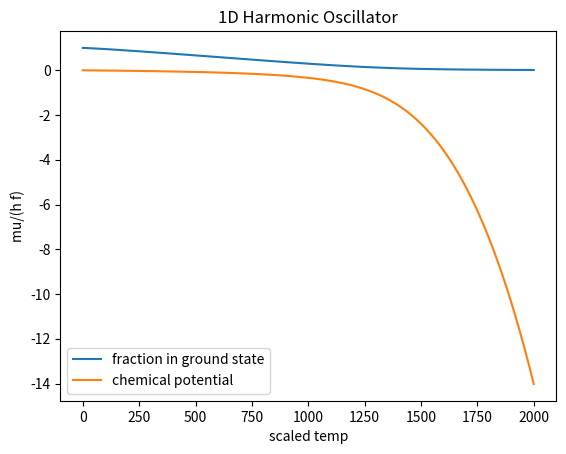

Reproduce this figure in Python.
#for N identical bosons
#this program computes the fraction of particles in the HO ground state and the chemical potential as a function of temperature
#this program does 1D HO by setting the multiplicity to Omega_n = 1
#the temperature is in units of hbar omega/k_Boltz
#the code uses an iterative method for finding the chemical potential at each T
#the code guesses the chemical potential at the smallest T as the first guess for the smallest T
#for all other T it uses the previous chemical potential as the first guess

#numpy allows for most basic math, including complex numbers
import numpy as np
#pyplot is the 'default' choice for plotting in python
import matplotlib.pyplot as plt

#set the number of Bosons
npart=10000

#set the number of temperatures
ntemp = 100
#set the final temperature (the higher the temperature, the slower the code runs)
tempfin = 2000.0
dtemp = tempfin/ntemp

#set arrays for the functions plotted
temp = np.empty(ntemp+1)
fracgrnd = np.empty(ntemp+1)
chempot = np.empty(ntemp+1)

#set guess for chemical potential at temp = dtemp
chem = -dtemp/npart

# fill the arrays to be plotted
#the temp=0 case is simple
temp[0] = 0.0
fracgrnd[0] = 1.0
chempot[0] = 0.0
nt = 1
#I used the next line to check that the iterative method worked
#while nt < 5:
while nt < ntemp+1:
    temp[nt] = nt*dtemp
    itermu = 0
    testmax = npart*1.e-6
    test = testmax*1.1
    while test > testmax:
        #sum0 will contain the sum in the grand partition function
        #sum1 is the derivative of the grand partition function with respect to mu
        sum0=0.0
        sum1=0.0
        beta = 1.0/temp[nt]
        #nfin is the estimate of how many terms to keep in the sume of the grand partition function
        nfin= 2 + 30*temp[nt]
        n=0
        #dum = exp(beta (n-mu)) instead of calculating each term from the exponential, I just multiply by exp(beta)
        dumit=np.exp(beta)
        dum=np.exp(beta*(n-chem))
        while n < nfin:
            #dum=np.exp(beta*(n-chem))
            omega=1.0
            sum0 += omega/(dum-1.0)
            sum1 += omega*beta*dum/((dum-1.0)*(dum-1.0))
            dum*=dumit
            n+=1
        #calculate the new value of the chemical potential in the iteration
        chem -= (sum0-npart)/sum1
        #test is for the condition of when to stop the iteration
        test=np.abs(sum0-npart)
        #print(nt,itermu,'{:.3e}'.format(chem),'{:.3e}'.format(sum0-npart))
        itermu+=1
    fracgrnd[nt]=1.0/(np.exp(-beta*chem)-1.0)/npart
    #print(nt,itermu,'{:.3e}'.format(chem),'{:.3e}'.format(sum0-npart))
    chempot[nt]=chem
    nt += 1
    


plt.plot(temp,fracgrnd,label='fraction in ground state')
plt.legend()
plt.title('1D Harmonic Oscillator')
plt.xlabel('scaled temp')
plt.ylabel('Frac_{grnd}')
plt.show()

plt.plot(temp,chempot,label='chemical potential')
plt.legend()
plt.title('1D Harmonic Oscillator')
plt.xlabel('scaled temp')
plt.ylabel('mu/(h f)')
plt.show()

